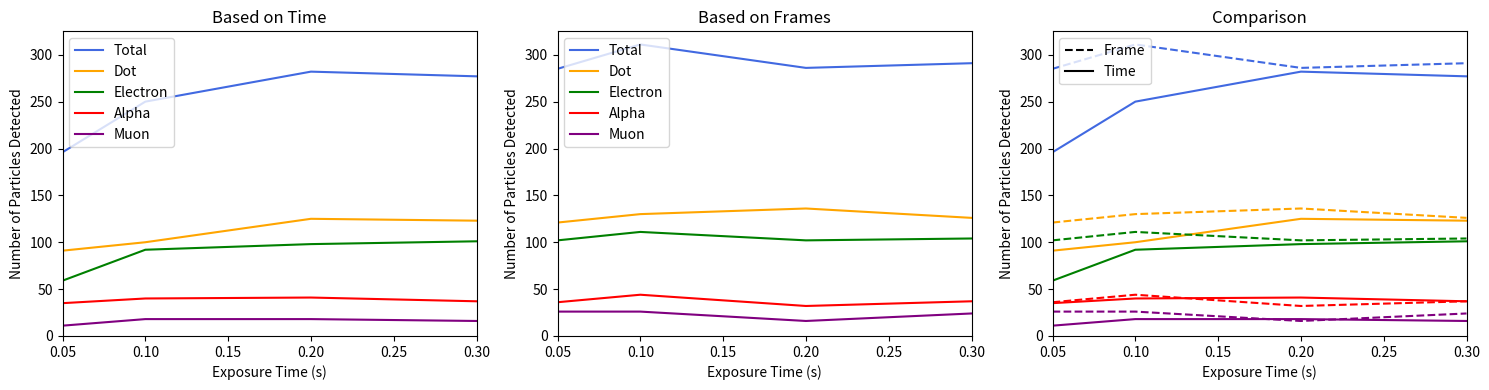

This chart was generated by the following Python code:
############################################################################
# for an experiment where measurements were taken to see if having smaller exposure times affected the amount of data collected
# one set of data was based off of real world time and the other was based off of the number of frames times by their exposure time (i.e. ignoring the dead time inbetween)
# this plots the data for both and compares them, the data values are writen in by hand
############################################################################

import matplotlib.pyplot as plt

# create arrays of data, each data point represents a distance i.e. the first data point corresponds to x=.05, the second point to x=.1 etc.
x =     [.05, .1, .2, .3]
tot_t = [196,250,282,277]
alp_t = [ 35, 40, 41, 37]
ele_t = [ 59, 92, 98,101]
muo_t = [ 11, 18, 18, 16]
dot_t = [ 91,100,125,123]

y_t = [tot_t, dot_t, ele_t, alp_t, muo_t]
lab = ["Total","Dot","Electron","Alpha","Muon"]
col = ["royalblue","orange","green","red","purple"]

# plot the data in subplot
plt.figure(figsize=(15,4))
plt.subplot(1,3,1)
for z in range(len(y_t)):
    plt.plot(x, y_t[z], label=lab[z], color=col[z])

plt.xlim(0.05,0.3)
plt.ylim(0,325)
plt.xlabel("Exposure Time (s)")
plt.ylabel("Number of Particles Detected")
plt.legend(loc="upper left")
plt.title("Based on Time")
plt.tight_layout()


# repeat for other data
tot_f = [285,311,286,291]
alp_f = [ 36, 44, 32, 37]
ele_f = [102,111,102,104]
muo_f = [ 26, 26, 16, 24]
dot_f = [121,130,136,126]

y_f = [tot_f, dot_f, ele_f, alp_f, muo_f]

plt.subplot(1,3,2)
for z in range(len(y_t)):
    plt.plot(x, y_f[z], label=lab[z], color=col[z])

plt.xlim(0.05,0.3)
plt.ylim(0,325)
plt.xlabel("Exposure Time (s)")
plt.ylabel("Number of Particles Detected")
plt.legend(loc="upper left")
plt.title("Based on Frames")
plt.tight_layout()


# plot both sets of data together for comparison
plt.subplot(1,3,3)

for z in range(len(y_t)):
    plt.plot(x, y_t[z], color=col[z],linestyle="-")
    plt.plot(x, y_f[z], color=col[z],linestyle="--")

xlab, ylab = -1, -1
plt.plot(xlab, ylab, label="Frame", color="k", linestyle="--")
plt.plot(xlab, ylab, label="Time", color="k", linestyle="-")

plt.xlim(0.05,0.3)
plt.ylim(0,325)
plt.xlabel("Exposure Time (s)")
plt.ylabel("Number of Particles Detected")
plt.legend(loc="upper left")
plt.title("Comparison")
plt.tight_layout()

plt.savefig("Graph", dpi=200)